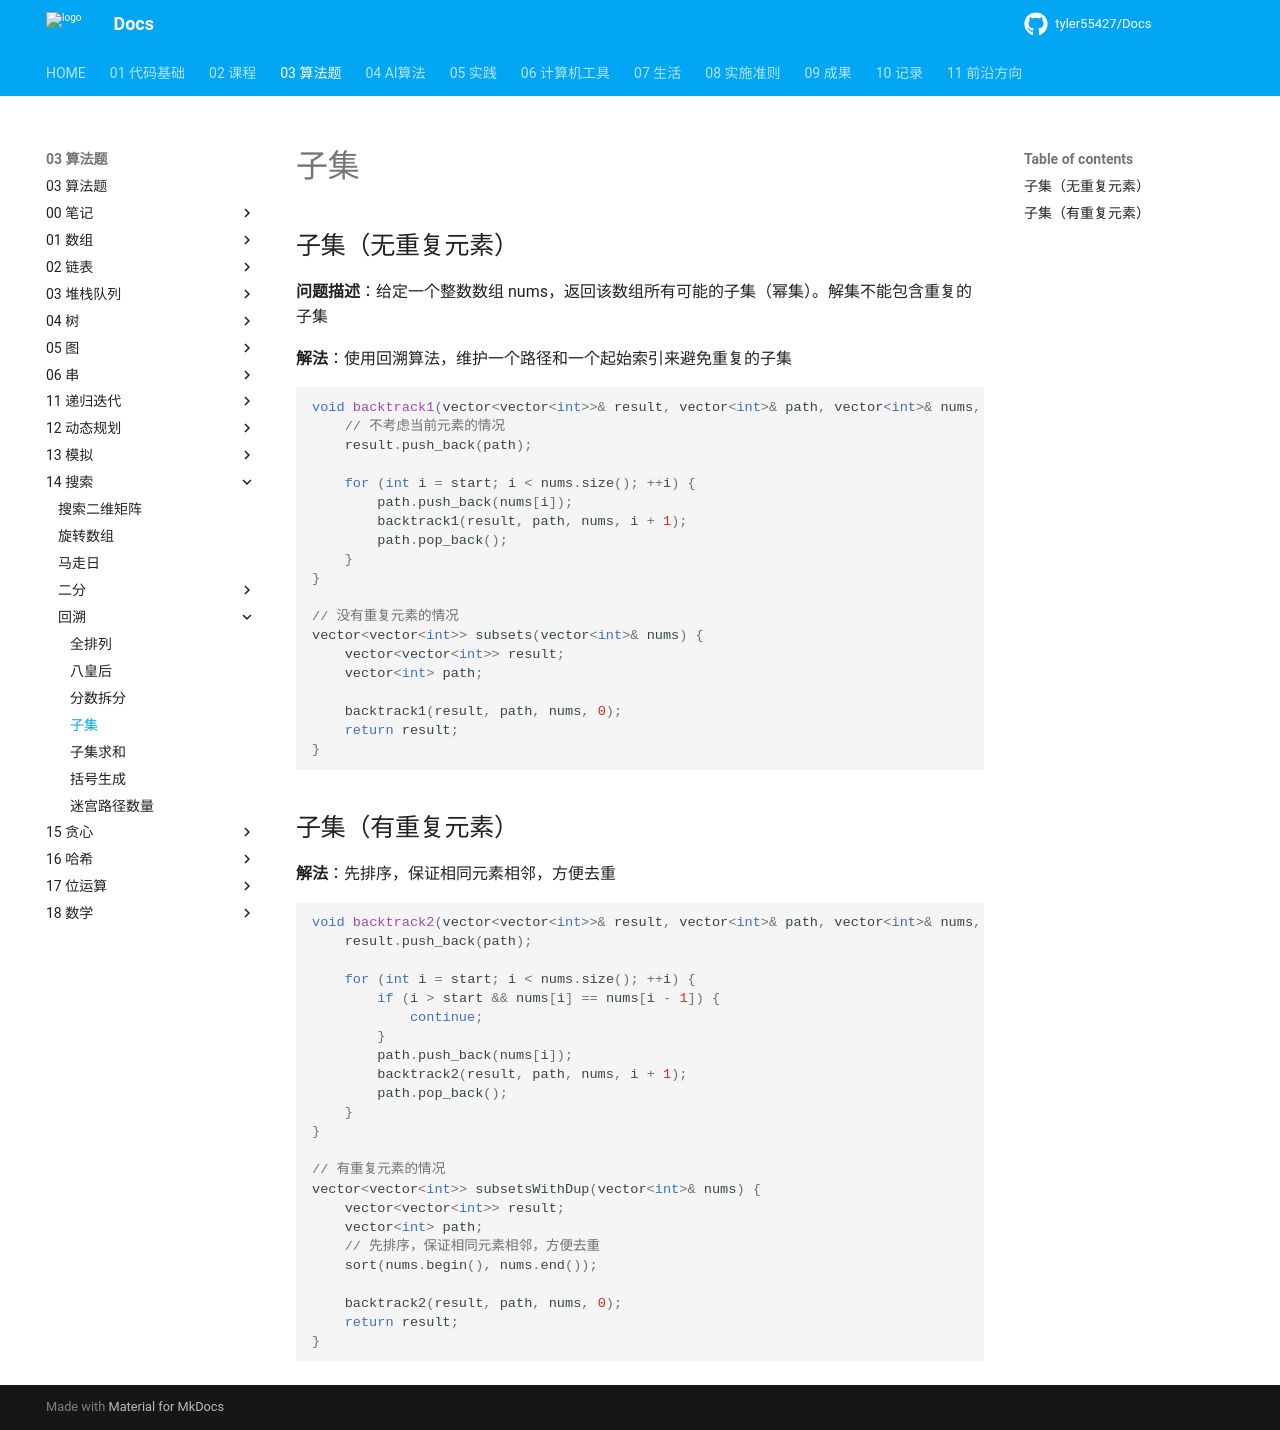

repository: tyler55427/Docs · page: 03_算法题/14_搜索/回溯/子集/index.html · generator: mkdocs

# 子集

## 子集（无重复元素）

**问题描述**：给定一个整数数组 nums，返回该数组所有可能的子集（幂集）。解集不能包含重复的子集

**解法**：使用回溯算法，维护一个路径和一个起始索引来避免重复的子集

```cpp
void backtrack1(vector<vector<int>>& result, vector<int>& path, vector<int>& nums, int start) {
    // 不考虑当前元素的情况
    result.push_back(path);

    for (int i = start; i < nums.size(); ++i) {
        path.push_back(nums[i]);
        backtrack1(result, path, nums, i + 1);
        path.pop_back();
    }
}

// 没有重复元素的情况
vector<vector<int>> subsets(vector<int>& nums) {
    vector<vector<int>> result;
    vector<int> path;

    backtrack1(result, path, nums, 0);
    return result;
}
```

## 子集（有重复元素）

**解法**：先排序，保证相同元素相邻，方便去重

```cpp
void backtrack2(vector<vector<int>>& result, vector<int>& path, vector<int>& nums, int start) {
    result.push_back(path);

    for (int i = start; i < nums.size(); ++i) {
        if (i > start && nums[i] == nums[i - 1]) {
            continue;
        }
        path.push_back(nums[i]);
        backtrack2(result, path, nums, i + 1);
        path.pop_back();
    }
}

// 有重复元素的情况
vector<vector<int>> subsetsWithDup(vector<int>& nums) {
    vector<vector<int>> result;
    vector<int> path;
    // 先排序，保证相同元素相邻，方便去重
    sort(nums.begin(), nums.end());

    backtrack2(result, path, nums, 0);
    return result;
}
```
